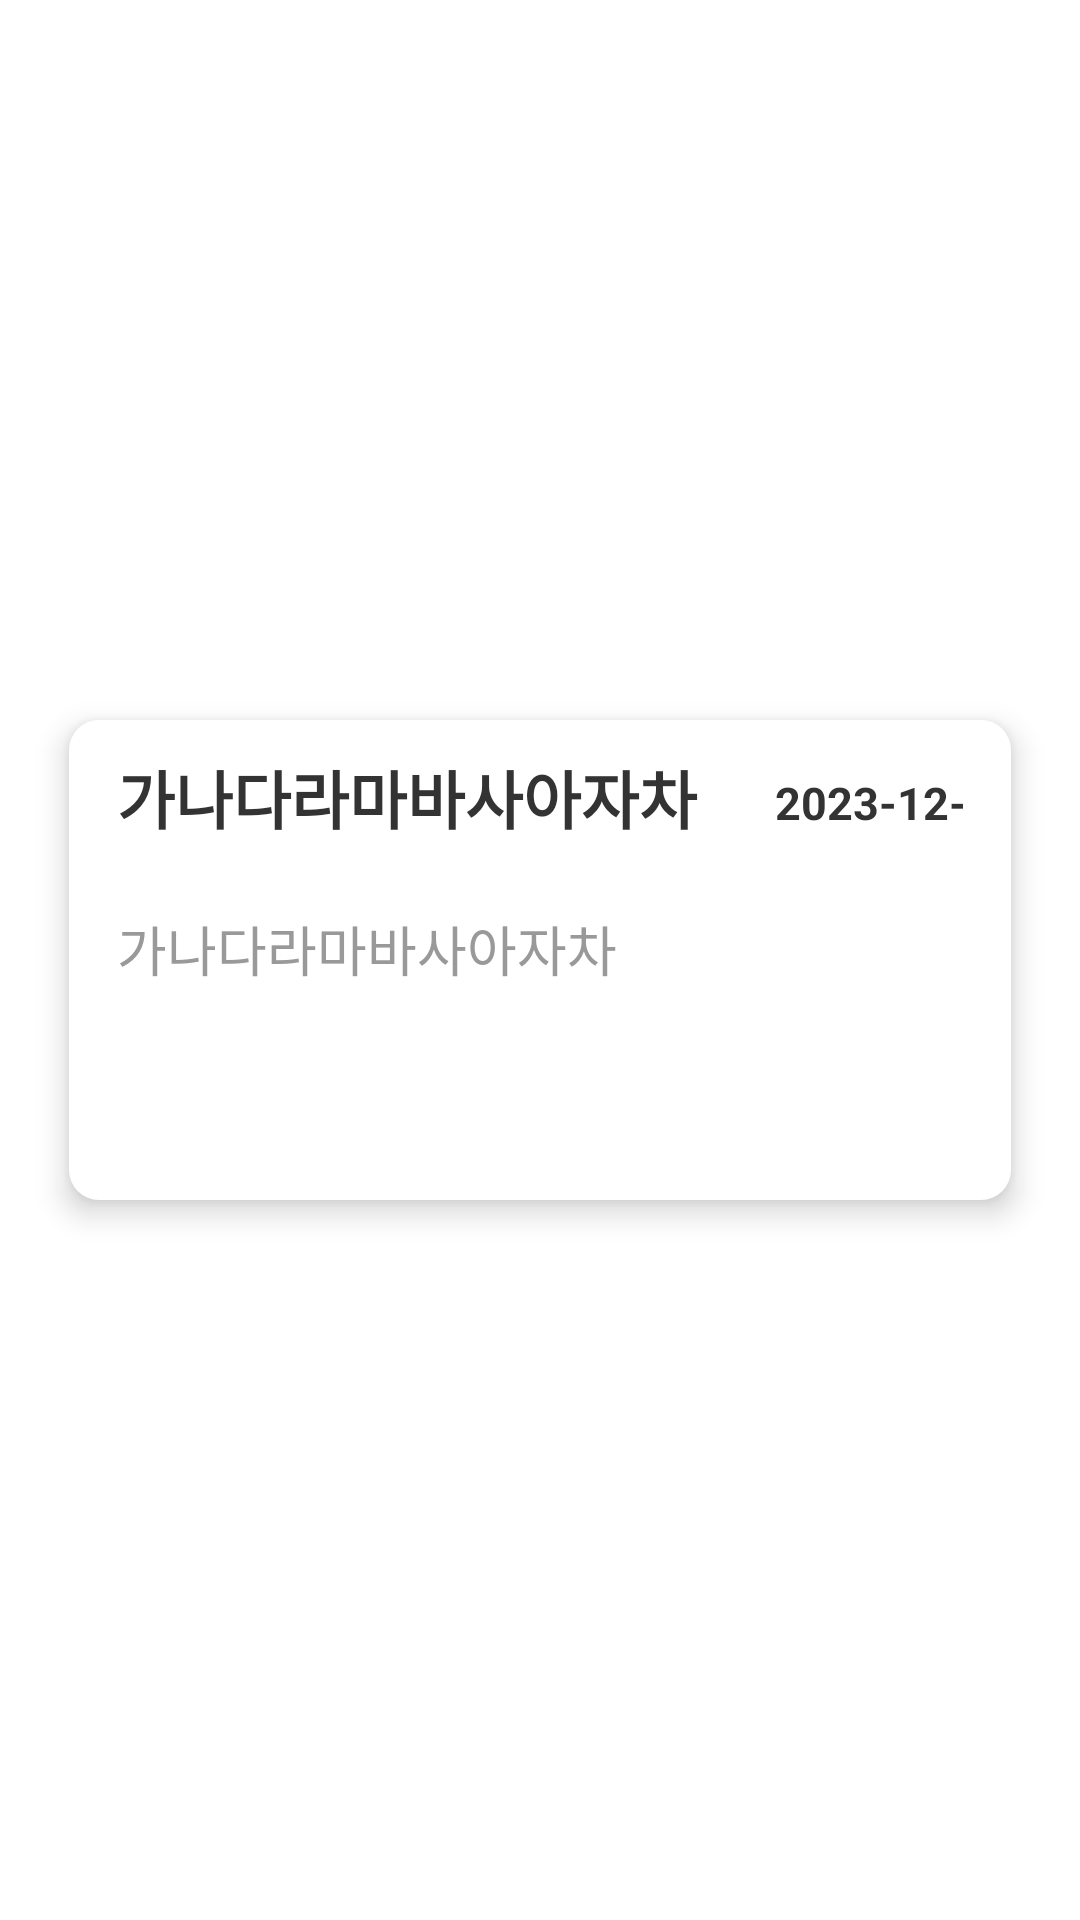

Reconstruct the res/layout file that produces this screen, plus the resources it refers to.
<!-- AndroidManifest.xml: application theme Theme.ToDoNotice -->
<!-- res/layout/fragment_notice.xml -->
<?xml version="1.0" encoding="utf-8"?>
<LinearLayout
    xmlns:android="http://schemas.android.com/apk/res/android"
    xmlns:tools="http://schemas.android.com/tools"
    android:layout_width="match_parent"
    android:layout_height="180dp"
    android:orientation="vertical"
    android:background="@color/white"
    tools:context=".FragmentNotice"
    android:layout_marginTop="10dp"
    android:id="@+id/diary"
    android:gravity="center"
    >

    <LinearLayout
        android:id="@+id/diary_layout"
        android:layout_width="match_parent"
        android:layout_height="160dp"
        android:layout_marginLeft="23dp"
        android:layout_marginRight="23dp"
        android:orientation="vertical"
        android:background="@drawable/todolist_preview_shape"
        android:elevation="6dp"
        >

        <LinearLayout
            android:layout_width="match_parent"
            android:layout_height="wrap_content"
            android:orientation="horizontal"
            android:layout_marginLeft="16dp"
            android:layout_marginRight="16dp"
            android:layout_marginTop="10dp"
            >

            <LinearLayout
                android:id="@+id/diary_title"
                android:layout_width="200dp"
                android:layout_height="35dp"
                >

                <TextView
                    android:id="@+id/title_tv"
                    android:layout_width="200dp"
                    android:layout_height="match_parent"
                    android:textSize="21dp"
                    android:textColor="#333333"
                    android:textStyle="bold"
                    android:maxLines="1"
                    android:ellipsize="end"
                    android:text="가나다라마바사아자차"
                    />

            </LinearLayout>

            <LinearLayout
                android:id="@+id/date_title"
                android:layout_width="100dp"
                android:layout_height="35dp"
                android:layout_marginLeft="10dp"
                android:layout_marginRight="20dp"
                >

                <TextView
                    android:id="@+id/date_tv"
                    android:layout_width="match_parent"
                    android:layout_height="match_parent"
                    android:textSize="15dp"
                    android:textColor="#333333"
                    android:textStyle="bold"
                    android:maxLines="1"
                    android:ellipsize="end"
                    android:text="2023-12-08"
                    android:gravity="center"
                    />

            </LinearLayout>

        </LinearLayout>

        <LinearLayout
            android:id="@+id/diary_content"
            android:layout_width="match_parent"
            android:layout_height="75dp"
            android:layout_marginTop="18dp"
            android:layout_marginLeft="16dp"
            android:layout_marginRight="16dp"
            >

            <TextView
                android:id="@+id/content_tv"
                android:layout_width="match_parent"
                android:layout_height="match_parent"
                android:textColor="#999999"
                android:maxLines="3"
                android:ellipsize="end"
                android:textSize="18dp"
                android:text="가나다라마바사아자차"
                />

        </LinearLayout>

    </LinearLayout>
    
</LinearLayout>
<!-- resources referenced by this layout -->
<resources>
  <color name="white">#FFFFFFFF</color>
  <!-- drawable todolist_preview_shape (drawable) -->
  <?xml version="1.0" encoding="utf-8"?>
  <shape xmlns:android="http://schemas.android.com/apk/res/android">
  
      <corners
          android:radius="10dp"
          />
      <solid
          android:color="@color/white"
          />
  
  </shape>
  <style name="Theme.ToDoNotice" parent="Theme.AppCompat.Light.NoActionBar">
          
          <item name="colorPrimary">@color/purple_500</item>
          <item name="colorPrimaryVariant">#E7E7E7</item>
          <item name="colorOnPrimary">@color/white</item>
          
          <item name="colorSecondary">@color/teal_200</item>
          <item name="colorSecondaryVariant">@color/teal_700</item>
          <item name="colorOnSecondary">@color/black</item>
          
          <item name="android:statusBarColor">?attr/colorPrimaryVariant</item>
          
  
          
          <item name="android:windowLightStatusBar" tools:targetApi="m">true</item>
      </style>
  <color name="purple_500">#FF6200EE</color>
  <color name="teal_200">#FF03DAC5</color>
  <color name="teal_700">#FF018786</color>
  <color name="black">#FF000000</color>
</resources>
